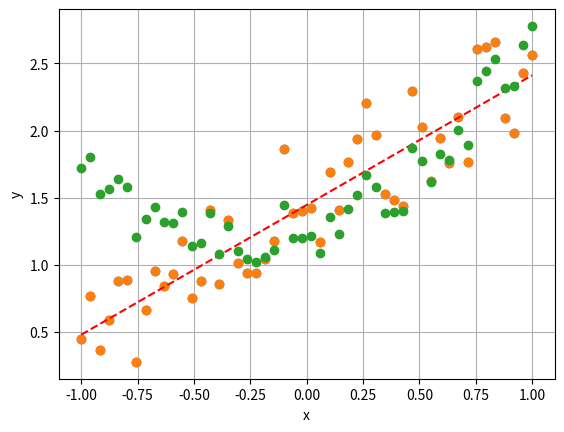

Here is the Python script that generated this plot: (Note: this script raises an exception after producing the figure.)
import numpy as np
import matplotlib.pylab as plt
from scipy.optimize import minimize
%matplotlib inline
%config InlineBackend.figure_format = 'retina'

def forward_model(w, x):
    assert w.shape[0] == x.shape[0]
    return w.dot(x)

def loss_mse(w, feature_set, label_set):
    val = 0.0
    for feature, label in zip(feature_set, label_set):
        val = val + np.square(forward_model(w, feature) - label)
    val /= len(feature_set)
    return val

np.random.seed(327)
x = np.linspace(-1,1,50)
y = x + 1.0 + np.random.rand(len(x))

plt.plot(x, y, 'o')
plt.grid()
plt.xlabel('x')
plt.ylabel('y')
plt.show()

features1 = np.array([[1., xval] for xval in x])
labels1 = y

w0 = np.array([0.7, 1])
loss1 = lambda w: loss_mse(w, features1, labels1)
res = minimize(loss1, w0)
print(res)
w1 = res.x

prediction1 = np.dot(features1, w1)
plt.plot(x, y, 'o')
plt.plot(x, prediction1, '--r')
plt.grid()
plt.xlabel('x')
plt.ylabel('y')
plt.show()

np.random.seed(327)
x = np.linspace(-1,1,50)
y = x**2 + 0.5 * x + 1.0 + 0.5 * np.random.rand(len(x))

plt.plot(x, y, 'o')
plt.grid()
plt.xlabel('x')
plt.ylabel('y')
plt.show()

# TODO1
features2 = np.array([[None, None, None] for xval in x])
labels2 = y

w0 = np.array([0.7, 1, 0.5])
loss2 = lambda w: loss_mse(w, features2, labels2)
res = minimize(loss2, w0)
print(res)
w2 = res.x

prediction2 = np.dot(features2, w2)
plt.plot(x, y, 'o')
plt.plot(x, prediction2, '--r')
plt.grid()
plt.xlabel('x')
plt.ylabel('y')
plt.show()

np.random.seed(327)
x = np.linspace(-1,1,50)
y = 2*x**3 - .4 * x**2 + .5 * x + 1.0 + 0.5 * np.random.rand(len(x))

plt.plot(x, y, 'o')
plt.grid()
plt.xlabel('x')
plt.ylabel('y')
plt.show()

# TODO 2
features3 = np.array([None for xval in x])
labels3 = y

w0 = np.array([0.0, 0.7, 1, 0.5])
loss3 = lambda w: loss_mse(w, features3, labels3)
res = minimize(loss3, w0)
print(res)
w3 = res.x

prediction3 = np.dot(features3, w3)
plt.plot(x, y, 'o')
plt.plot(x, prediction3, '--r')
plt.grid()
plt.xlabel('x')
plt.ylabel('y')
plt.show()

np.random.seed(327)
x = np.linspace(-1,1,50)
y = np.exp(2 * x) + 0.2 * (2* np.random.rand(len(x))-1)

plt.plot(x, y, 'o')
plt.grid()
plt.xlabel('x')
plt.ylabel('y')
plt.show()

features4 = np.array([[xval] for xval in x])
labels4 = np.log(y)

w0 = np.array([0.2])
loss4 = lambda w: loss_mse(w, features4, labels4)
res = minimize(loss4, w0)
print(res)
w4 = res.x

prediction4 = np.exp(np.dot(features4, w4))
plt.plot(x, y, 'o')
plt.plot(x, prediction4, '--r')
plt.grid()
plt.xlabel('x')
plt.ylabel('y')
plt.show()

np.random.seed(327)
x = np.linspace(-1,1,50)
y = 1.0 * np.cos(np.pi * x) + 1.0 * np.sin(np.pi*x) + 2 * np.random.rand(len(x)) - 1

plt.plot(x, y, 'o')
plt.grid()
plt.xlabel('x')
plt.ylabel('y')
plt.show()

# TODO 3
features5 = None
labels5 = y

w0 = np.array([0.2, 0.7])
loss5 = lambda w: loss_mse(w, features5, labels5)
res = minimize(loss5, w0)
print(res)
w5 = res.x

prediction5 = np.dot(features5, w5)
plt.plot(x, y, 'o')
plt.plot(x, prediction5, '--r')
plt.grid()
plt.xlabel('x')
plt.ylabel('y')
plt.show()

